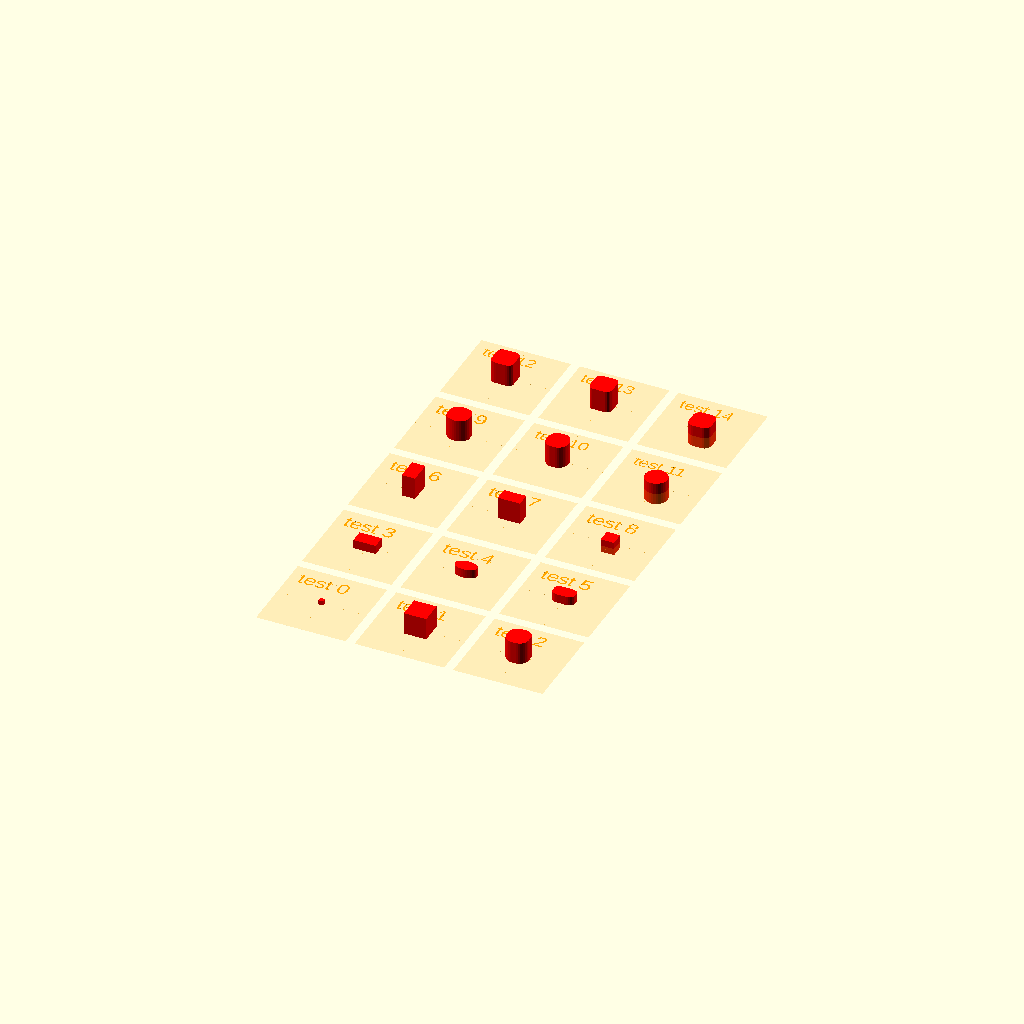
Cell 1: the model at its default parameters.
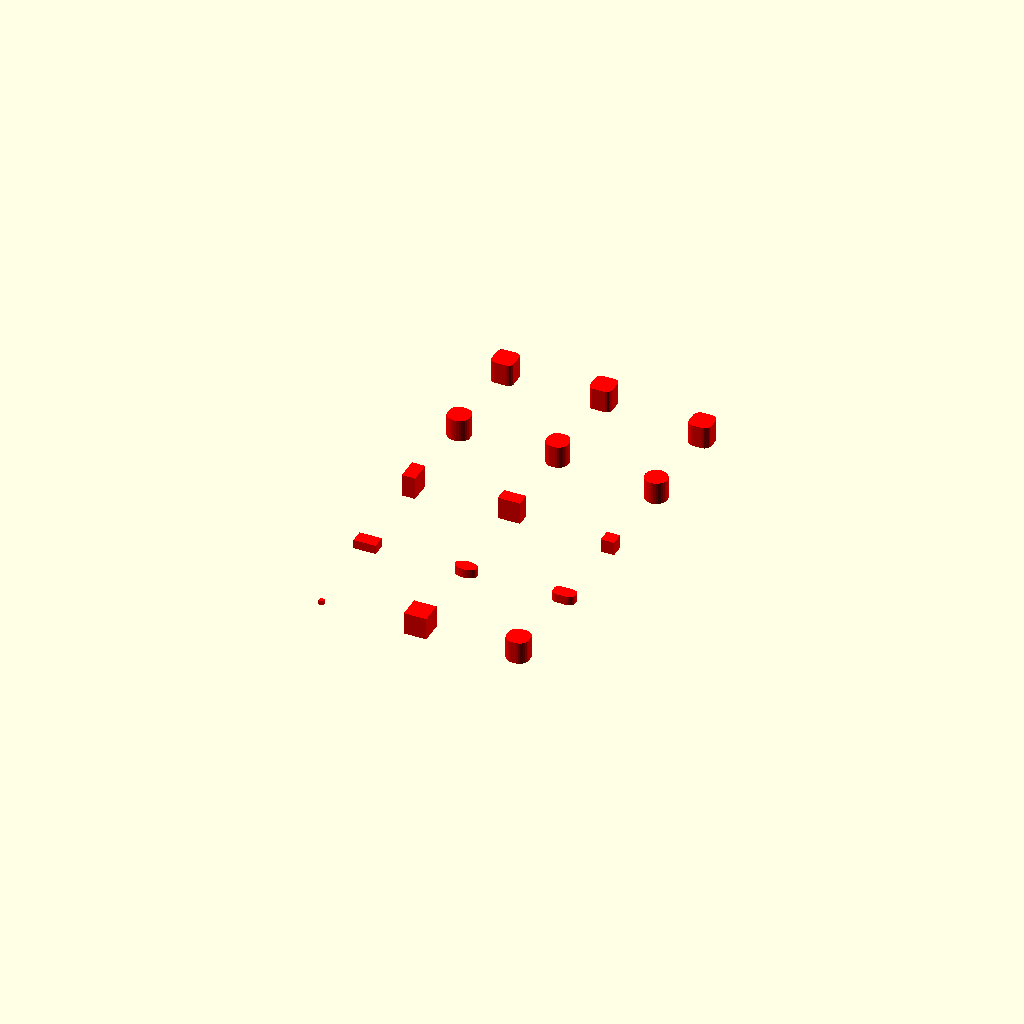
Cell 2: the same model with TESTBED_SHOW = false.
All cells are drawn from one camera (rotation 55°, 0°, 25°, orthographic, colour scheme Cornfield), so only the parameter changes between them.
OpenSCAD source file test/visual/shape/3D/rounded/cushion.scad:
/**
 * @license
 * MIT License
 *
 * Copyright (c) 2022 Jean-Sebastien CONAN
 *
 * Permission is hereby granted, free of charge, to any person obtaining a copy
 * of this software and associated documentation files (the "Software"), to deal
 * in the Software without restriction, including without limitation the rights
 * to use, copy, modify, merge, publish, distribute, sublicense, and/or sell
 * copies of the Software, and to permit persons to whom the Software is
 * furnished to do so, subject to the following conditions:
 *
 * The above copyright notice and this permission notice shall be included in all
 * copies or substantial portions of the Software.
 *
 * THE SOFTWARE IS PROVIDED "AS IS", WITHOUT WARRANTY OF ANY KIND, EXPRESS OR
 * IMPLIED, INCLUDING BUT NOT LIMITED TO THE WARRANTIES OF MERCHANTABILITY,
 * FITNESS FOR A PARTICULAR PURPOSE AND NONINFRINGEMENT. IN NO EVENT SHALL THE
 * AUTHORS OR COPYRIGHT HOLDERS BE LIABLE FOR ANY CLAIM, DAMAGES OR OTHER
 * LIABILITY, WHETHER IN AN ACTION OF CONTRACT, TORT OR OTHERWISE, ARISING FROM,
 * OUT OF OR IN CONNECTION WITH THE SOFTWARE OR THE USE OR OTHER DEALINGS IN THE
 * SOFTWARE.
 */

/**
 * Part of the camelSCAD library.
 *
 * Entry point for visual testing.
 *
 * Test the shape: cushion()
 *
 * @package test/suite
 * @author jsconan
 */

include <../../../../../full.scad>

RENDER_MODE = "prod";
TESTBED_SELECT = -1;
TESTBED_RANGE = [0, 14];
TESTBED_SHOW = true;

applyMode(RENDER_MODE) {
    visualTestSuite(length=20, width=20, cols=3, margin=2, center=true) {
        /*  0 */ testElement() cushion();
        /*  1 */ testElement() cushion(5);
        /*  2 */ testElement() cushion(5, 2);

        /*  3 */ testElement() cushion(size=[5, 3, 2]);
        /*  4 */ testElement() cushion(size=[5, 3, 2], r=[3, 2]);
        /*  5 */ testElement() cushion(size=[5, 3, 2], d=[3, 2]);

        /*  6 */ testElement() cushion(size=5, l=3);
        /*  7 */ testElement() cushion(size=5, w=3);
        /*  8 */ testElement() cushion(size=5, l=3, w=3, h=3, center=true);

        /*  9 */ testElement() cushion(size=5, r=2, rx=3);
        /* 10 */ testElement() cushion(size=5, r=2, ry=3);
        /* 11 */ testElement() cushion(size=5, r=2, rx=3, ry=3, center=true);

        /* 12 */ testElement() cushion(size=5, d=2, dx=3);
        /* 13 */ testElement() cushion(size=5, d=2, dy=3);
        /* 14 */ testElement() cushion(size=5, d=2, dx=3, dy=3, center=true);
    }
}
Parameter table extracted from the source (name, type, default, range or options):
RENDER_MODE: string, default "prod"
TESTBED_SELECT: number, default -1
TESTBED_RANGE: vector, default [0, 14]
TESTBED_SHOW: bool, default true
